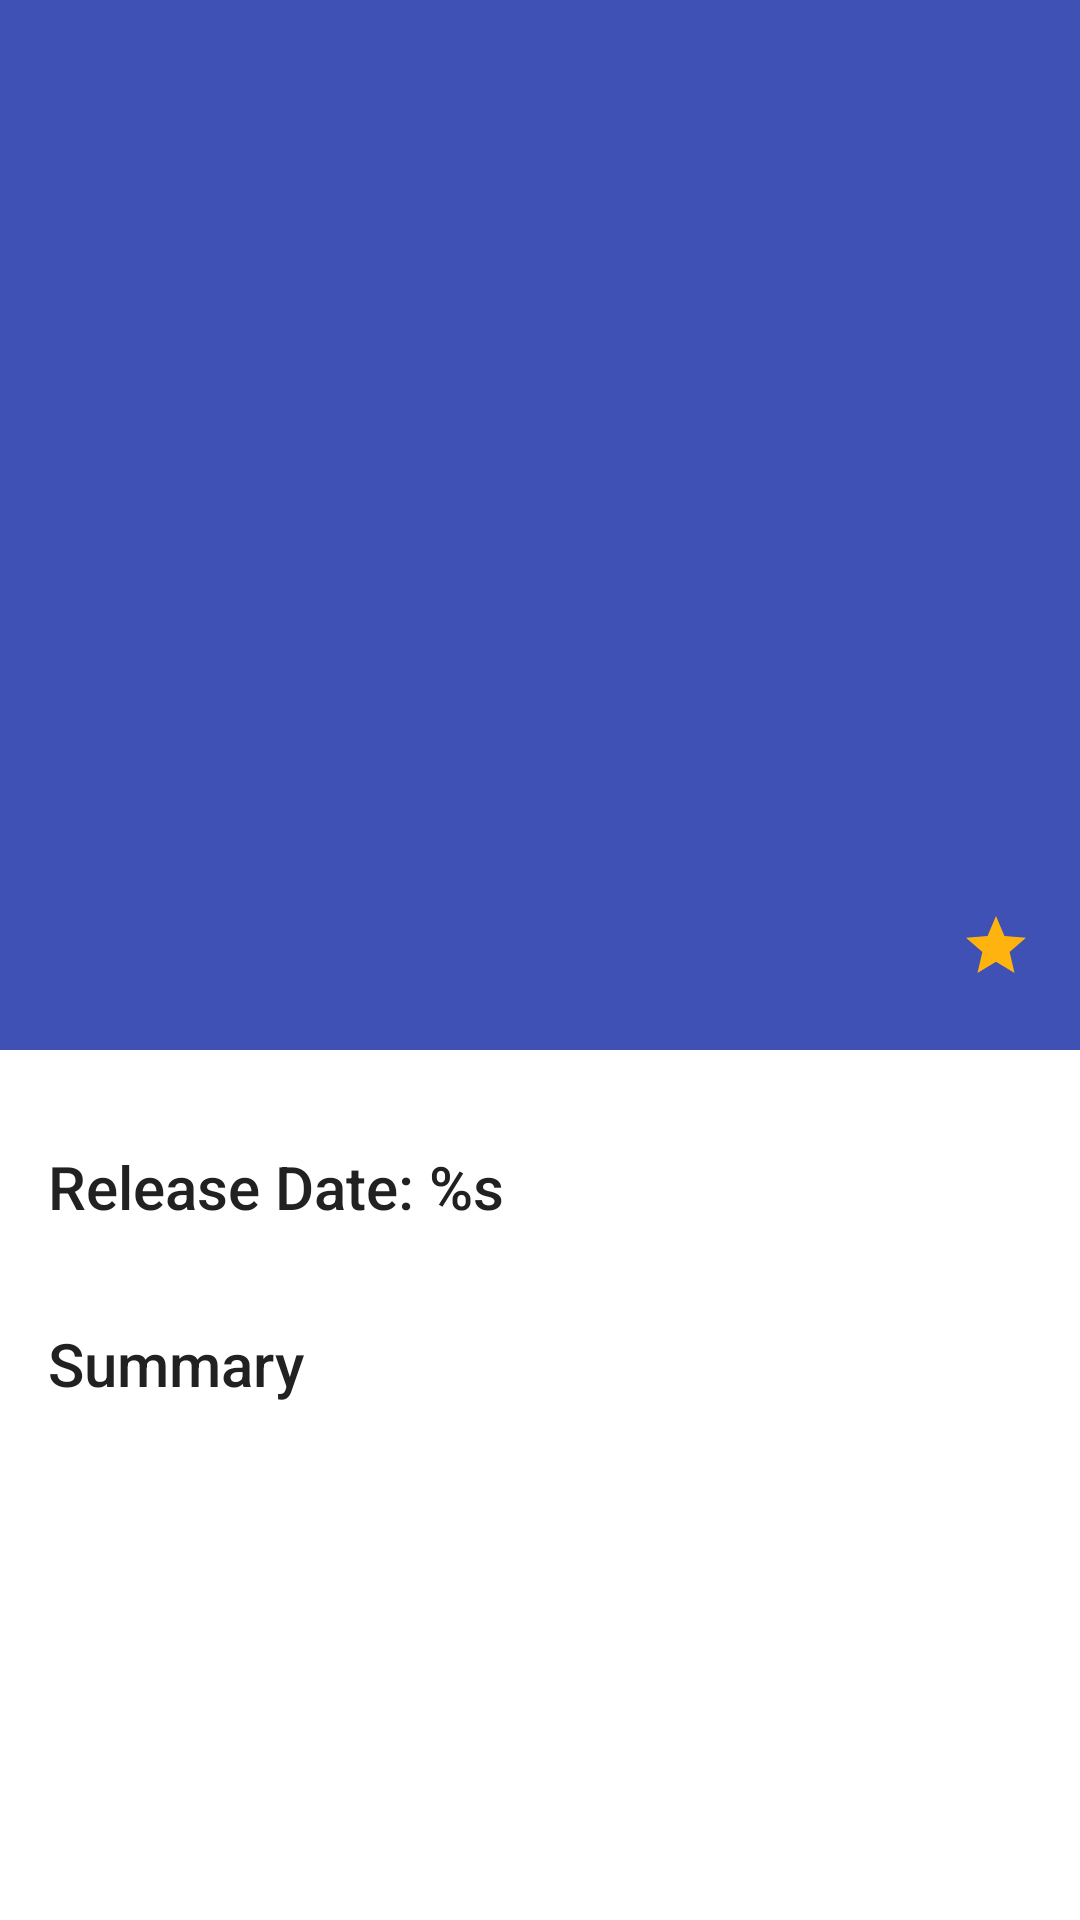

This screen was rendered from an Android layout file. Write that file and the resources it references.
<!-- AndroidManifest.xml: application theme AppTheme -->
<!-- res/layout/fragment_movie_detail.xml -->
<?xml version="1.0" encoding="utf-8"?>
<android.support.design.widget.CoordinatorLayout
    xmlns:android="http://schemas.android.com/apk/res/android"
    xmlns:app="http://schemas.android.com/apk/res-auto"
    xmlns:tools="http://schemas.android.com/tools"
    android:id="@+id/coordinatorLayout"
    android:layout_width="match_parent"
    android:layout_height="match_parent"
    android:fitsSystemWindows="true"
    >

    <android.support.design.widget.AppBarLayout
        android:id="@+id/appbarLayout"
        android:layout_width="match_parent"
        android:layout_height="wrap_content"
        android:clipChildren="false"
        android:fitsSystemWindows="true"
        android:theme="@style/ThemeOverlay.AppCompat.Dark.ActionBar">

        <android.support.design.widget.CollapsingToolbarLayout
            android:id="@+id/collapsingToolbar"
            android:layout_width="match_parent"
            android:layout_height="wrap_content"
            android:fitsSystemWindows="true"
            app:contentScrim="?attr/colorPrimary"
            app:expandedTitleMarginBottom="32dp"
            app:expandedTitleMarginEnd="64dp"
            app:expandedTitleMarginStart="48dp"
            app:expandedTitleTextAppearance="@style/TextAppearance.AppCompat.Title"
            app:layout_scrollFlags="scroll|exitUntilCollapsed|snap"
            app:titleEnabled="false">

            <ImageView
                android:id="@+id/cover_poster"
                android:layout_width="match_parent"
                android:layout_height="350dp"
                android:fitsSystemWindows="true"
                android:scaleType="center"
                app:layout_collapseMode="parallax"
                tools:background="@color/colorWhite"/>

            <View
                android:id="@+id/movie_header"
                android:layout_width="fill_parent"
                android:layout_height="60dip"
                android:layout_gravity="bottom"
                android:background="@color/colorPrimary"
                android:fitsSystemWindows="true"/>

            <LinearLayout
                android:layout_width="fill_parent"
                android:layout_height="wrap_content"
                android:layout_gravity="bottom"
                android:orientation="horizontal"
                android:paddingLeft="8dp"
                android:paddingRight="8dp">

                <FrameLayout
                    android:layout_width="wrap_content"
                    android:layout_height="wrap_content"
                    android:layout_gravity="bottom|center|start"
                    android:layout_marginBottom="8dp"
                    android:layout_marginStart="8dip"
                    android:background="@color/colorWhite">

                    <ImageView
                        android:id="@+id/movie_poster"
                        android:layout_width="85dp"
                        android:layout_height="110dp"
                        android:background="@color/colorPrimary"
                        android:scaleType="center"
                        tools:background="@drawable/white_shadow"/>

                </FrameLayout>

                <RelativeLayout
                    android:layout_width="match_parent"
                    android:layout_height="wrap_content"
                    android:layout_gravity="bottom"
                    android:layout_marginBottom="8dp"
                    android:paddingLeft="8.0dip"
                    android:paddingRight="8.0dip">

                    <TextView
                        android:id="@+id/movie_title"
                        android:layout_width="match_parent"
                        android:layout_height="wrap_content"
                        android:layout_marginRight="60dip"
                        android:layout_toLeftOf="@+id/movie_rating"
                        android:gravity="bottom"
                        android:marqueeRepeatLimit="marquee_forever"
                        android:maxLines="2"
                        android:paddingBottom="2dip"
                        android:scrollHorizontally="true"
                        android:textColor="@color/colorWhite"
                        android:textSize="18sp"/>

                    <TextView
                        android:id="@+id/movie_rating"
                        android:layout_width="wrap_content"
                        android:layout_height="35dip"
                        android:layout_alignParentRight="true"
                        android:drawableLeft="@drawable/ic_grade_gold_24dp"
                        android:ellipsize="marquee"
                        android:gravity="right|center"
                        android:marqueeRepeatLimit="marquee_forever"
                        android:maxLines="1"
                        android:paddingBottom="2dip"
                        android:scrollHorizontally="true"
                        android:textColor="@color/colorWhite"
                        android:textSize="18sp"/>
                </RelativeLayout>

            </LinearLayout>

            <android.support.v7.widget.Toolbar
                android:id="@+id/toolbar"
                android:layout_width="match_parent"
                android:layout_height="?attr/actionBarSize"
                app:layout_collapseMode="pin"
                app:titleMarginTop="15dp"
                />

        </android.support.design.widget.CollapsingToolbarLayout>

        
        
        
        
        
        
        

    </android.support.design.widget.AppBarLayout>

    

    <android.support.v4.widget.NestedScrollView
        android:id="@+id/scrolling_container"
        android:layout_width="match_parent"
        android:layout_height="match_parent"
        android:layout_weight="1"
        app:layout_behavior="@string/appbar_scrolling_view_behavior">

        <LinearLayout
            android:layout_width="match_parent"
            android:layout_height="match_parent"
            android:orientation="vertical">

            <LinearLayout
                android:layout_width="match_parent"
                android:layout_height="wrap_content"
                android:orientation="horizontal"
                >

                <TextView
                    android:layout_width="wrap_content"
                    android:layout_height="wrap_content"
                    android:layout_marginLeft="16dp"
                    android:layout_marginRight="16dp"
                    android:layout_marginTop="32dp"
                    android:text="@string/release_date"
                    android:textAppearance="@style/TextAppearance.AppCompat.Title"
                    android:textColor="@color/primaryText"/>

                <TextView
                    android:id="@+id/movie_release_date"
                    android:layout_width="wrap_content"
                    android:layout_height="wrap_content"
                    android:layout_marginBottom="4dp"
                    android:layout_marginLeft="16dp"
                    android:layout_marginRight="16dp"
                    android:layout_marginTop="16dp"
                    android:fontFamily="sans-serif-light"
                    android:textAppearance="@style/TextAppearance.AppCompat.Small"
                    android:textColor="@color/secondaryText"/>
            </LinearLayout>

            <TextView
                android:layout_width="wrap_content"
                android:layout_height="wrap_content"
                android:layout_marginLeft="16dp"
                android:layout_marginRight="16dp"
                android:layout_marginTop="32dp"
                android:text="@string/summary"
                android:textAppearance="@style/TextAppearance.AppCompat.Title"
                android:textColor="@color/primaryText"/>

            <TextView
                android:id="@+id/movie_description"
                android:layout_width="wrap_content"
                android:layout_height="wrap_content"
                android:layout_margin="16dp"
                android:fontFamily="sans-serif-light"
                android:lineSpacingMultiplier="1.2"
                android:textAppearance="@style/TextAppearance.AppCompat.Body1"
                android:textColor="@color/secondaryText"/>

        </LinearLayout>

    </android.support.v4.widget.NestedScrollView>

</android.support.design.widget.CoordinatorLayout>
<!-- resources referenced by this layout -->
<resources>
  <color name="colorAccent">#FF4081</color>
  <color name="colorPrimary">#3F51B5</color>
  <color name="colorWhite" tools:ignore="UnusedResources">#FFFFFF</color>
  <color name="primaryText" tools:ignore="UnusedResources">#212121</color>
  <color name="secondaryText" tools:ignore="UnusedResources">#727272</color>
  <!-- drawable ic_grade_gold_24dp (drawable) -->
  <vector xmlns:android="http://schemas.android.com/apk/res/android"
          android:width="24dp"
          android:height="24dp"
          android:viewportWidth="24.0"
          android:viewportHeight="24.0">
      <path
          android:fillColor="#ffb30e"
          android:pathData="M12,17.27L18.18,21l-1.64,-7.03L22,9.24l-7.19,-0.61L12,2 9.19,8.63 2,9.24l5.46,4.73L5.82,21z"/>
  </vector>
  <!-- drawable white_shadow (drawable) -->
  <shape xmlns:android="http://schemas.android.com/apk/res/android"
         xmlns:tools="http://schemas.android.com/tools"
         android:shape="rectangle"
         tools:keep="@drawable/white_shadow">
      <solid android:color="#99FFFFFF" />
      <corners android:radius="5dp" />
  </shape>
  <string name="release_date">Release Date: %s</string>
  <string name="summary">Summary</string>
  <style name="AppTheme" parent="Theme.AppCompat.Light.NoActionBar">
          <item name="colorPrimary">@color/colorPrimary</item>
          <item name="colorPrimaryDark">@color/colorPrimaryDark</item>
          <item name="colorAccent">@color/colorAccent</item>
          <item name="android:windowBackground">@color/window_background</item>
      </style>
  <color name="colorPrimaryDark">#303F9F</color>
  <color name="window_background">#FFFFFF</color>
</resources>
